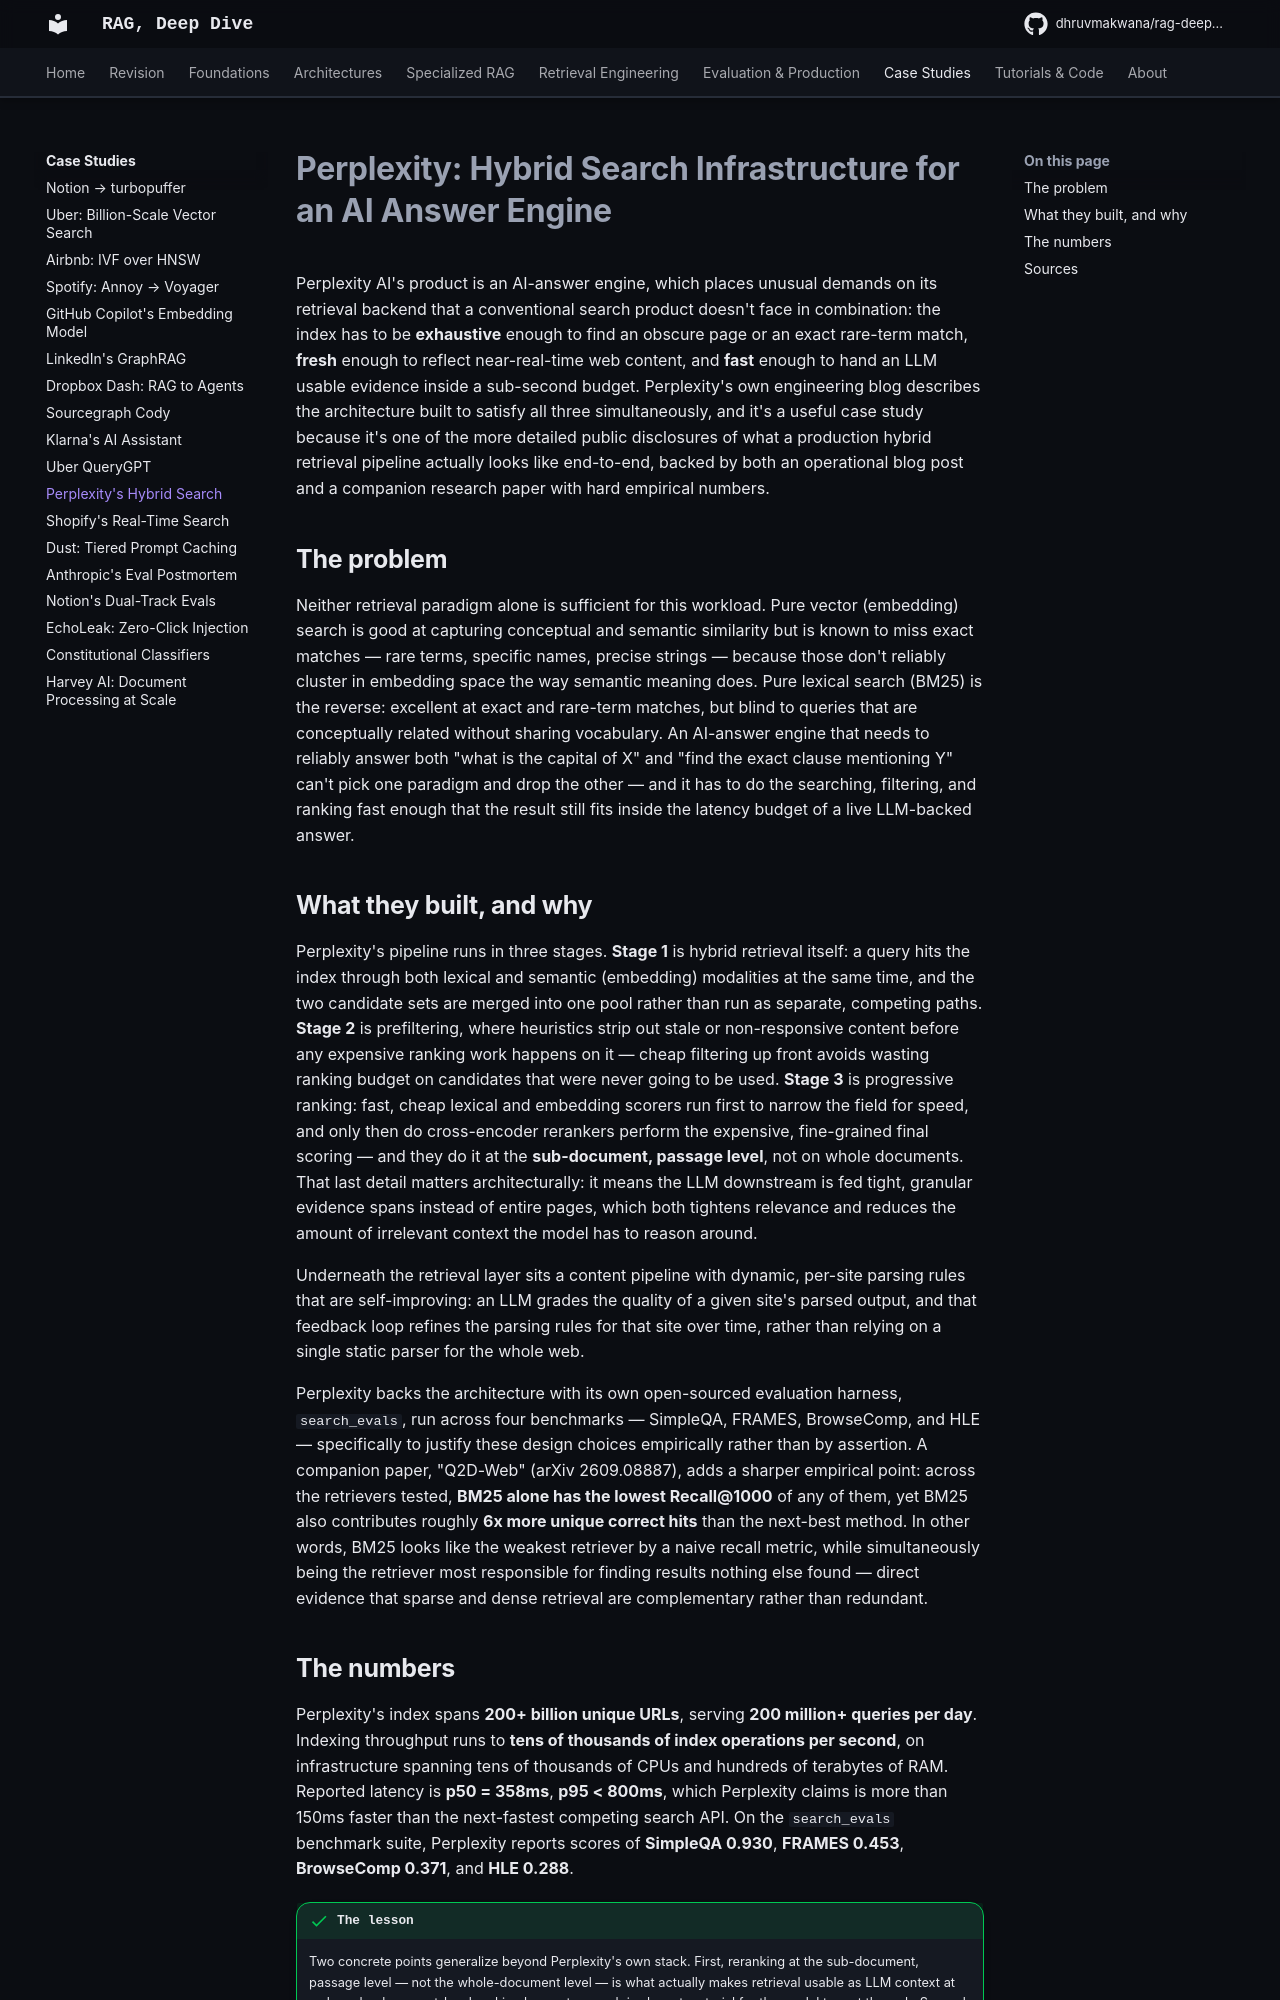

repository: DhruvMakwana/rag-deep-dive · page: case-studies/perplexity-search/index.html · generator: mkdocs

# Perplexity: Hybrid Search Infrastructure for an AI Answer Engine

Perplexity AI's product is an AI-answer engine, which places unusual demands on its retrieval backend that a conventional search product doesn't face in combination: the index has to be **exhaustive** enough to find an obscure page or an exact rare-term match, **fresh** enough to reflect near-real-time web content, and **fast** enough to hand an LLM usable evidence inside a sub-second budget. Perplexity's own engineering blog describes the architecture built to satisfy all three simultaneously, and it's a useful case study because it's one of the more detailed public disclosures of what a production hybrid retrieval pipeline actually looks like end-to-end, backed by both an operational blog post and a companion research paper with hard empirical numbers.

## The problem

Neither retrieval paradigm alone is sufficient for this workload. Pure vector (embedding) search is good at capturing conceptual and semantic similarity but is known to miss exact matches — rare terms, specific names, precise strings — because those don't reliably cluster in embedding space the way semantic meaning does. Pure lexical search (BM25) is the reverse: excellent at exact and rare-term matches, but blind to queries that are conceptually related without sharing vocabulary. An AI-answer engine that needs to reliably answer both "what is the capital of X" and "find the exact clause mentioning Y" can't pick one paradigm and drop the other — and it has to do the searching, filtering, and ranking fast enough that the result still fits inside the latency budget of a live LLM-backed answer.

## What they built, and why

Perplexity's pipeline runs in three stages. **Stage 1** is hybrid retrieval itself: a query hits the index through both lexical and semantic (embedding) modalities at the same time, and the two candidate sets are merged into one pool rather than run as separate, competing paths. **Stage 2** is prefiltering, where heuristics strip out stale or non-responsive content before any expensive ranking work happens on it — cheap filtering up front avoids wasting ranking budget on candidates that were never going to be used. **Stage 3** is progressive ranking: fast, cheap lexical and embedding scorers run first to narrow the field for speed, and only then do cross-encoder rerankers perform the expensive, fine-grained final scoring — and they do it at the **sub-document, passage level**, not on whole documents. That last detail matters architecturally: it means the LLM downstream is fed tight, granular evidence spans instead of entire pages, which both tightens relevance and reduces the amount of irrelevant context the model has to reason around.

Underneath the retrieval layer sits a content pipeline with dynamic, per-site parsing rules that are self-improving: an LLM grades the quality of a given site's parsed output, and that feedback loop refines the parsing rules for that site over time, rather than relying on a single static parser for the whole web.

Perplexity backs the architecture with its own open-sourced evaluation harness, `search_evals`, run across four benchmarks — SimpleQA, FRAMES, BrowseComp, and HLE — specifically to justify these design choices empirically rather than by assertion. A companion paper, "Q2D-Web" (arXiv 2609.08887), adds a sharper empirical point: across the retrievers tested, **BM25 alone has the lowest Recall@1000** of any of them, yet BM25 also contributes roughly **6x more unique correct hits** than the next-best method. In other words, BM25 looks like the weakest retriever by a naive recall metric, while simultaneously being the retriever most responsible for finding results nothing else found — direct evidence that sparse and dense retrieval are complementary rather than redundant.
